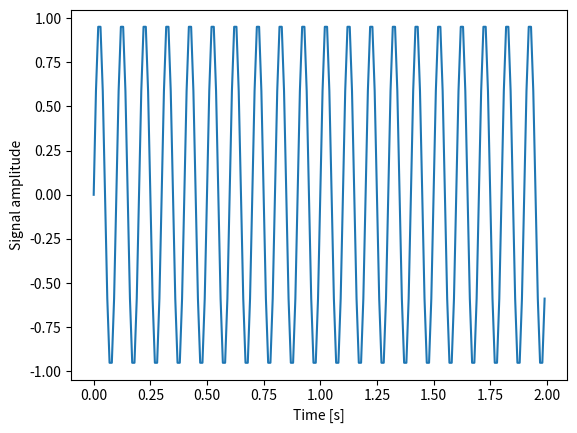
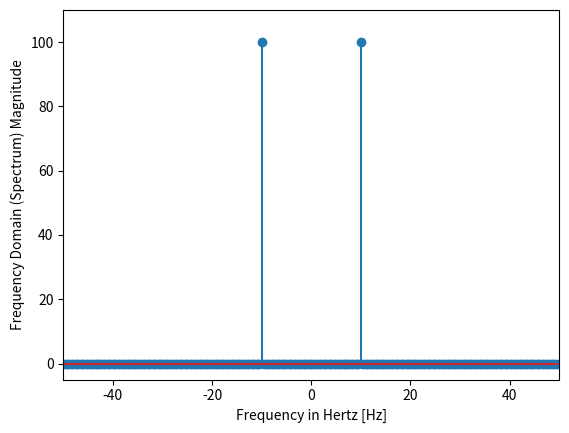

Write Python code to recreate these figures, in order.
import matplotlib.pyplot as plt
# plt.style.use('style/elegant.mplstyle')
import numpy as np
f = 10  # Frequency, in cycles per second, or Hertz
f_s = 100  # Sampling rate, or number of measurements per second

t = np.linspace(0, 2, 2 * f_s, endpoint=False)
x = np.sin(f * 2 * np.pi * t)

fig, ax = plt.subplots()
ax.plot(t, x)
ax.set_xlabel('Time [s]')
ax.set_ylabel('Signal amplitude');

plt.show()

from scipy import fftpack

X = fftpack.fft(x)
freqs = fftpack.fftfreq(len(x)) * f_s

fig, ax = plt.subplots()

ax.stem(freqs, np.abs(X))
ax.set_xlabel('Frequency in Hertz [Hz]')
ax.set_ylabel('Frequency Domain (Spectrum) Magnitude')
ax.set_xlim(-f_s / 2, f_s / 2)
ax.set_ylim(-5, 110)

plt.show()
